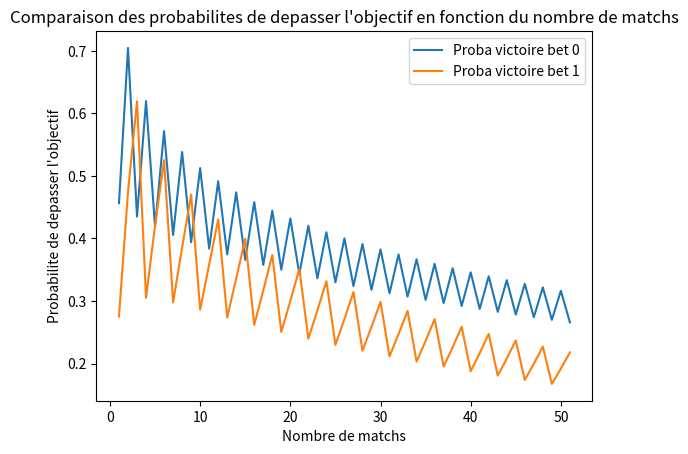

This figure's Python source:

import numpy as np
from scipy.stats import binom
import matplotlib.pyplot as plt

# Comparaison de la proba d'avoir un gain > a une valeur en fonction du nombre de matchs pour une proba et un ev
matchNbMin = 1
matchNbMax = 51
verbose = False
# L'evenement 0 designe celui sur lequel on parie, l'evenement 1 l'alternative privilegiee
p0 = 0.45652173913043476
g0 = 92
p1 = 0.2753623188405797
g1 = 138
# Le nombre de points que l'on veut obtenir en moyenne par match pour atteindre l'objectif
objPtsPerMatch = 46

print("EV 0 =", p0*g0)
print("EV 1 =", p1*g1)

# Calcul de la probabilite d'atteindre l'objectif en fonction du nombre de succes minimum requis
def getProbaWin(ai_successNbMin, ai_matchNb, ai_proba):
    ao_proba = 0
    # On cumule les proba d'avoir ai_successNbMin succes jusqu'a ai_matchNb succes
    for k in range(ai_successNbMin, ai_matchNb+1):
        ao_proba += binom.pmf(k, ai_matchNb, ai_proba)
    return ao_proba

# Pour tous les nombres de matchs possibles
sampleNb = matchNbMax-matchNbMin+1
matchNbArray = np.linspace(matchNbMin, matchNbMax, sampleNb, dtype=int)
probaWin0 = np.zeros(sampleNb)
probaWin1 = np.zeros(sampleNb)
for idx, matchNb in enumerate(matchNbArray):
    # L'objectif global de points
    totalScoreObj = objPtsPerMatch * matchNb

    # On atteint l'objectif si notre nombre de succes est d'au moins successNbMin0
    successNbMin0 = int(np.ceil(totalScoreObj / g0))
    successNbMin1 = int(np.ceil(totalScoreObj / g1))

    # Calcul de la probabilite d'atteinte de l'objectif selon bet 0 et bet 1
    probaWin0[idx] = getProbaWin(successNbMin0, matchNb, p0)
    probaWin1[idx] = getProbaWin(successNbMin1, matchNb, p1)

    if verbose:
        print("0 : p success one match =", p0, "| gain =", g0, "| success nb =", successNbMin0, "| proba win =", probaWin0[idx])
        print("1 : p success one match =", p1, "| gain =", g1, "| success nb =", successNbMin1, "| proba win =", probaWin1[idx])

plt.plot(matchNbArray, probaWin0, label="Proba victoire bet 0")
plt.plot(matchNbArray, probaWin1, label="Proba victoire bet 1")
plt.title("Comparaison des probabilites de depasser l'objectif en fonction du nombre de matchs")
plt.xlabel("Nombre de matchs")
plt.ylabel("Probabilite de depasser l'objectif")
plt.legend()
plt.show()


